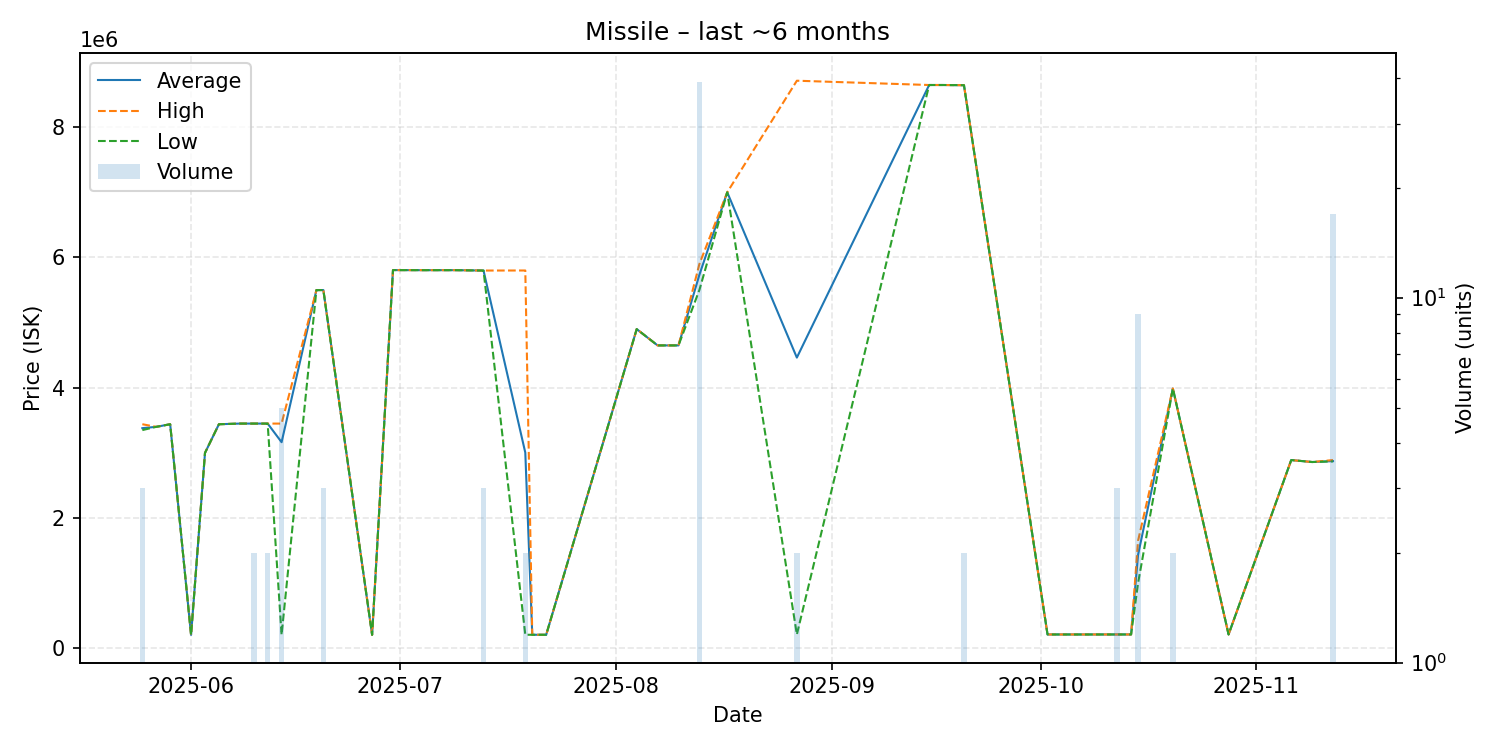

The data file committed next to this chart (first rows):
date, average, highest, lowest, order_count, volume
2025-05-25, 3380000, 3440000, 3350000, 3, 3
2025-05-27, 3400000, 3400000, 3400000, 1, 1
2025-05-29, 3440000, 3440000, 3440000, 1, 1
2025-06-01, 206800, 206800, 206800, 1, 1
2025-06-03, 3000000, 3000000, 3000000, 1, 1
2025-06-05, 3440000, 3440000, 3440000, 1, 1
2025-06-08, 3450000, 3450000, 3450000, 1, 1
2025-06-10, 3450000, 3450000, 3450000, 2, 2
2025-06-12, 3450000, 3450000, 3450000, 2, 2
2025-06-14, 3164400, 3450000, 207000, 3, 5
2025-06-19, 5499000, 5499000, 5499000, 1, 1
2025-06-20, 5499667, 5500000, 5499000, 3, 3
2025-06-27, 207000, 207000, 207000, 1, 1
2025-06-30, 5806000, 5806000, 5806000, 1, 1
2025-07-04, 5805000, 5805000, 5805000, 1, 1
2025-07-09, 5805000, 5805000, 5805000, 1, 1
2025-07-13, 5799000, 5799000, 5799000, 2, 3
2025-07-19, 3004200, 5800000, 208400, 2, 2
2025-07-20, 208400, 208400, 208400, 1, 1
2025-07-22, 208500, 208500, 208500, 1, 1
2025-08-04, 4900000, 4900000, 4900000, 1, 1
2025-08-07, 4650000, 4650000, 4650000, 1, 1
2025-08-10, 4650000, 4650000, 4650000, 1, 1
2025-08-13, 5732667, 5898000, 5500000, 11, 39
2025-08-17, 7000000, 7000000, 7000000, 1, 1
2025-08-27, 4462750, 8713000, 212500, 2, 2
2025-09-15, 8647000, 8647000, 8647000, 1, 1
2025-09-17, 8647000, 8647000, 8647000, 1, 1
2025-09-20, 8644000, 8644000, 8644000, 2, 2
2025-10-02, 212900, 212900, 212900, 1, 1
2025-10-12, 213067, 213100, 213000, 2, 3
2025-10-14, 213100, 213100, 213100, 1, 1
2025-10-15, 1433333, 1650000, 1000000, 3, 9
2025-10-20, 3988500, 3989000, 3988000, 2, 2
2025-10-28, 213100, 213100, 213100, 1, 1
2025-11-06, 2890000, 2890000, 2890000, 1, 1
2025-11-09, 2860000, 2860000, 2860000, 1, 1
2025-11-12, 2873529, 2890000, 2870000, 5, 17
